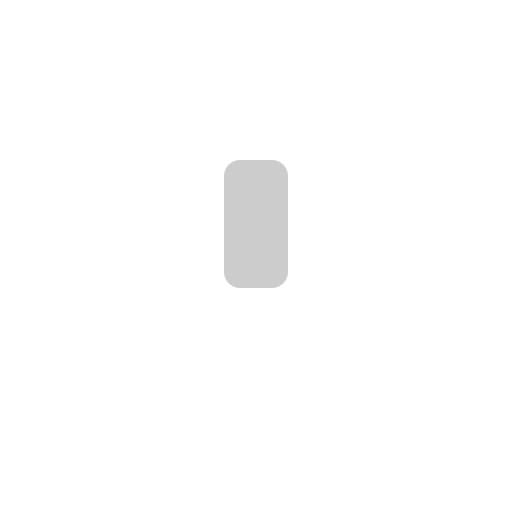
t = 0.00 s
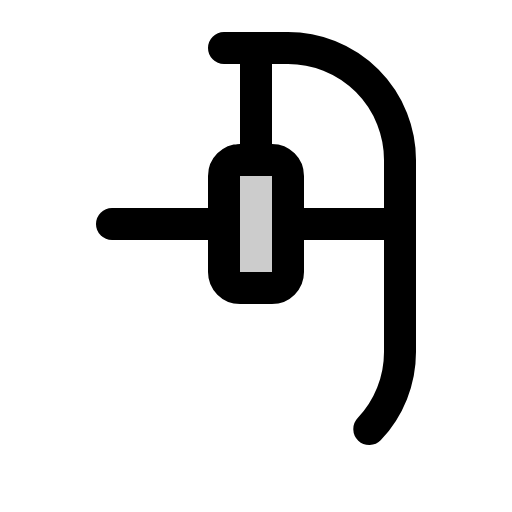
t = 0.38 s
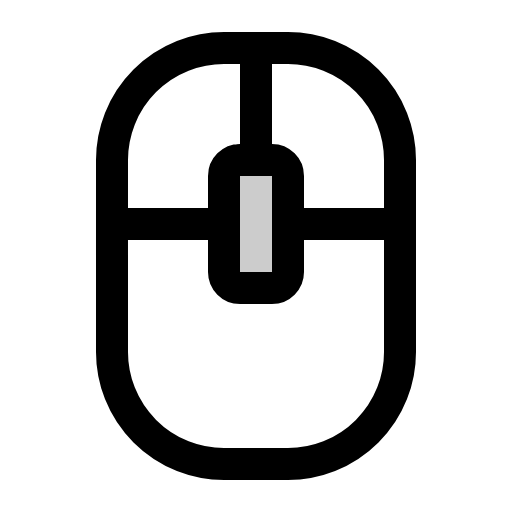
t = 1.13 s
t = 1.50 s: frame unchanged from t = 1.13 s, image omitted
t = 1.88 s: frame unchanged from t = 1.13 s, image omitted
t = 2.63 s: frame unchanged from t = 1.13 s, image omitted

The animated SVG that drew these frames (rendered in a browser with its animation timeline set to each time). Animation: 1 CSS @keyframes rule; one cycle of 3.00 s, repeats indefinitely.

<svg xmlns="http://www.w3.org/2000/svg" viewBox="0 0 256 256">
  <style>
    .draw-line {
      stroke-dasharray: 2000;
      stroke-dashoffset: 0;
    }
    svg:hover .draw-line {
      animation: phosphor-draw-in 3s ease-in-out infinite alternate;
    }
    @keyframes phosphor-draw-in {
      0%   { stroke-dashoffset: 2000; }
      50%  { stroke-dashoffset: 0; }
      100% { stroke-dashoffset: 0; }
    }
  </style><rect width="256" height="256" fill="none"/><rect x="112" y="80" width="32" height="64" rx="8" opacity="0.2"/><rect x="112" y="80" width="32" height="64" rx="8" fill="none" stroke="currentColor" stroke-linecap="round" stroke-linejoin="round" stroke-width="16" class="draw-line"/><rect x="56" y="24" width="144" height="208" rx="56" fill="none" stroke="currentColor" stroke-linecap="round" stroke-linejoin="round" stroke-width="16" class="draw-line"/><line x1="128" y1="80" x2="128" y2="24" fill="none" stroke="currentColor" stroke-linecap="round" stroke-linejoin="round" stroke-width="16" class="draw-line"/><line x1="56" y1="112" x2="112" y2="112" fill="none" stroke="currentColor" stroke-linecap="round" stroke-linejoin="round" stroke-width="16" class="draw-line"/><line x1="144" y1="112" x2="200" y2="112" fill="none" stroke="currentColor" stroke-linecap="round" stroke-linejoin="round" stroke-width="16" class="draw-line"/></svg>
